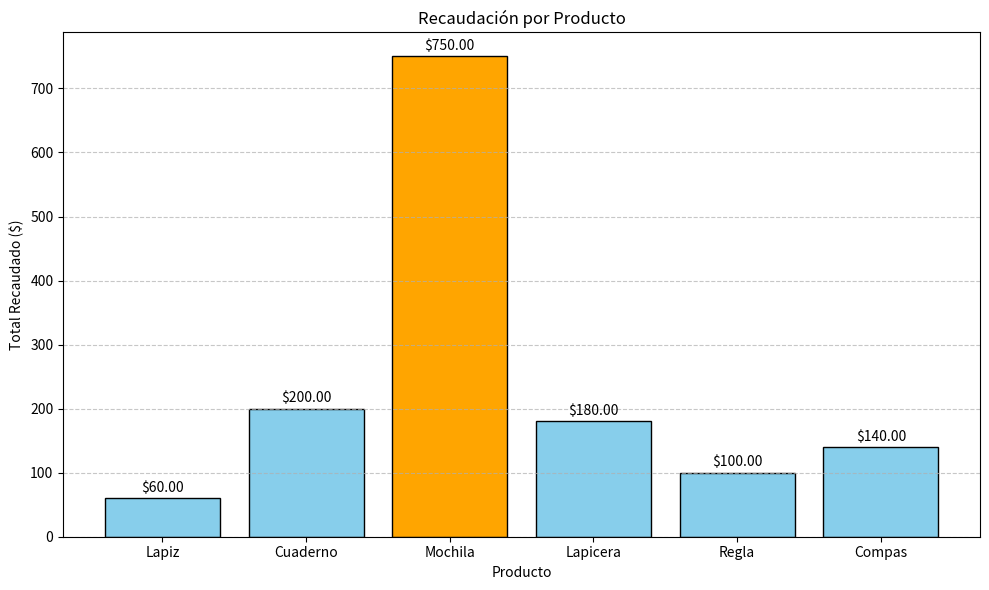

This figure's Python source:
import csv

# Datos a escribir
datos = [
  ['Producto', 'Cantidad', 'Precio'],
  ['Lapiz', 120, 0.5],
  ['Cuaderno', 80, 2.5],
  ['Mochila', 30, 25],
  ['Lapicera', 150, 1.2],
  ['Regla', 100, 1],
  ['Compas', 40, 3.5]
]

# Crear el archivo
with open('ventas.csv', 'w', newline='') as archivo:
  escritor = csv.writer(archivo)
  escritor.writerows(datos)

print("Archivo 'ventas.csv' creado exitosamente.")

###########################################################

import matplotlib.pyplot as plt
# import csv

# Paso 1: Leer el archivo CSV
productos = []
cantidades = []
precios = []

with open('ventas.csv', 'r', newline='') as archivo:
  lector = csv.reader(archivo)
  next(lector)  # Saltar la cabecera
  
  for fila in lector:
    producto, cantidad, precio = fila # "string", 10, 10.1
    productos.append(producto)
    cantidades.append(int(cantidad))
    precios.append(float(precio))

print('Productos:', productos)
print('Cantidades:', cantidades)
print('Precios:', precios)

# Paso 2: Calcular el total de dinero por producto
totales = []

for i in range(len(cantidades)):
  cantidad = cantidades[i]
  precio = precios[i]
  totales.append(cantidad * precio)

print('Totales:', totales)

# Paso 3: Encontrar el producto con mayor recaudación
indice_max = totales.index(max(totales))

# Paso 4: Dibujar el gráfico de barras
colores = ['skyblue'] * len(productos)
colores[indice_max] = 'orange'  # Color especial para el producto top

plt.figure(figsize=(10, 6))
plt.bar(productos, totales, color=colores, edgecolor='black')

# Personalización
plt.title('Recaudación por Producto')
plt.xlabel('Producto')
plt.ylabel('Total Recaudado ($)')
plt.grid(axis='y', linestyle='--', alpha=0.7)

# Agregar etiquetas de valor encima de cada barra
for i, total in enumerate(totales):
  plt.text(i, total + 5, f"${total:.2f}", ha='center', va='bottom')

plt.tight_layout()
plt.show()
